Run: headless pygame with SDL's dummy video driver; simulated clock (each Clock.tick advances the game by its frame time, no real sleeping); random seed 0; keys injected as events and as key.get_pressed() state; mouse plan: one left click at the window centre at the start of phase 2, then a move to the lower-right quarter at the start of phase 3.
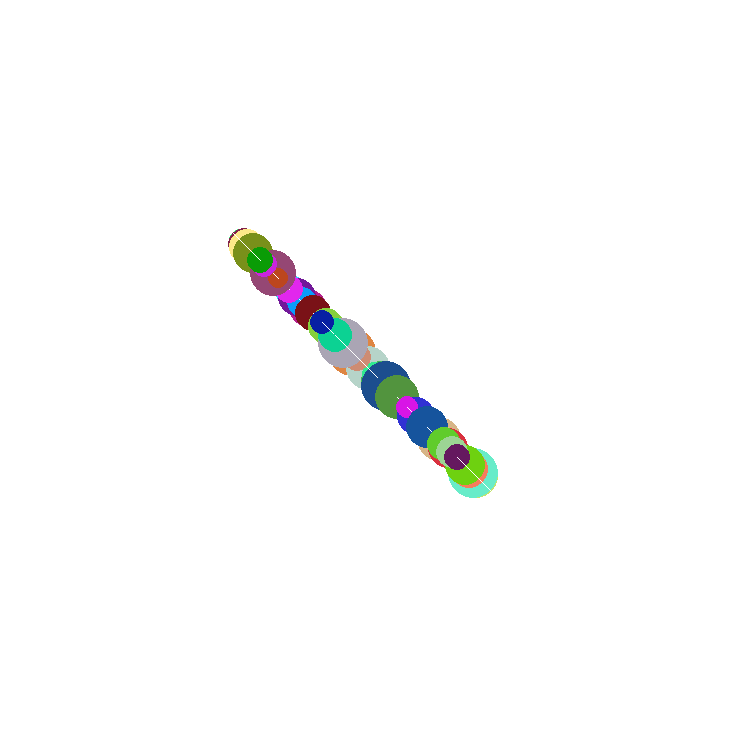
Frame 1 of 2 · flips 1–60 · no input
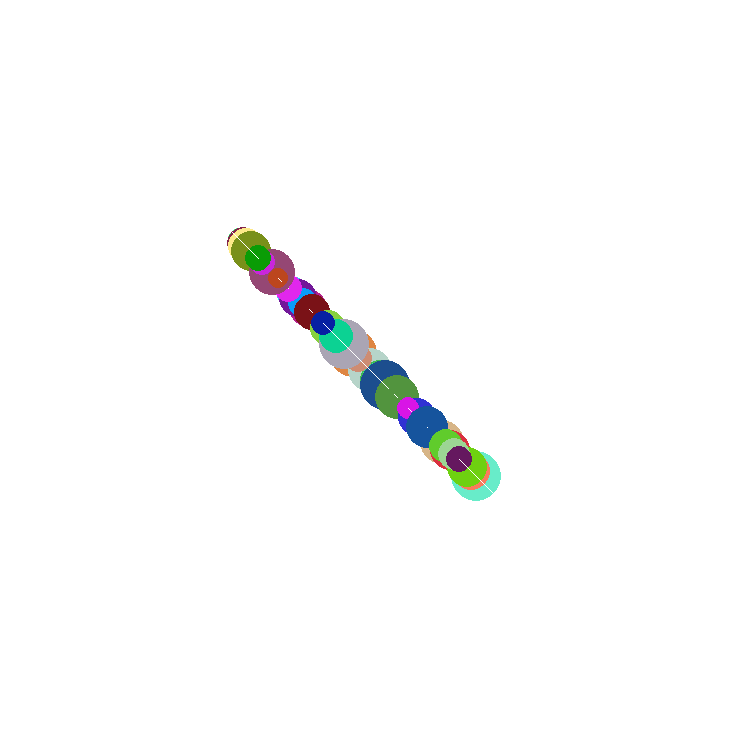
Frame 2 of 2 · flips 61–180 · clicked the window centre · tapped SPACE, RETURN · held RIGHT (→), D (game ended)

The pygame program that drew these frames:

import pygame
from pygame.locals import *
import math
import random

GAME_SIZE = 750
V_MAX = 5.0
A_MAX = 0.05
X_DEST = 375.0
Y_DEST = 375.0
MOVE = True

def start_game():
    pygame.init()
    fenetre = pygame.display.set_mode((GAME_SIZE, GAME_SIZE))
    for i in range(50):
        Perso((350.0, 350.0), random.randint(10, 25), 3.0, 3.0, True)
    pygame.key.set_repeat(1, 1)
    clock = pygame.time.Clock()
    continuer = True
    while continuer:        
        clock.tick(60)
        center = [0, 0]
        n = float(len(Perso.persos))
        for p in Perso.persos:
            center[0] += p.x
            center[1] += p.y
        center[0] /= n
        center[1] /= n
        global MOVE
        dest = [Perso.persos[0].xDest, Perso.persos[0].yDest]
        diff = math.sqrt((center[0] - dest[0])**2 + (center[1] - dest[1])**2)
        if diff > 50: # REMPLACER PAR LE CHIFFRE CORRESPONDANT AU NB BOIDS
            MOVE = True            
        else:
            MOVE = False
        for p in Perso.persos:
                p.addRules(0.5, 3.0, 0.1, 1.0, 4.0) 
            #              cent dist velo goto limi      => adapter en fonction du nb de boids
#           for p in Perso.persos:                          ex: goto augmente avec nb boids qui
#               for r in p.rules:                           diminue
#                   p.xspeed += r[0]
#                   p.yspeed += r[1]
#               p.limitVelocity()
#               p.x += p.xspeed
#               p.y += p.yspeed
        fenetre.fill((255, 255, 255))
        for p in Perso.persos: p.draw(fenetre)            
        for event in pygame.event.get():
            keys = pygame.key.get_pressed()
            if event.type == QUIT:
                continuer = 0
            if event.type == KEYDOWN:
                if event.key == K_SPACE:
                    continuer = 0
        if pygame.mouse.get_pressed()[0]:
            pos = pygame.mouse.get_pos()
            for p in Perso.persos:
                p.xDest = pos[0]
                p.yDest = pos[1]
        pygame.display.flip()
    pygame.quit()


class Perso:

    persos = []

    def __init__(self, pos, size, xspeed, yspeed, solid):
        self.x, self.y = pos
        self.xDest = X_DEST
        self.yDest = Y_DEST
        self.size = size
        self.xspeed = xspeed
        self.yspeed = yspeed
        self.xacc = 0
        self.yacc = 0
        self.solid = solid
        self.rules = []
        self.color = (random.randint(1, 255), random.randint(1, 255), random.randint(1, 255))
        Perso.persos.append(self)

    def limitVelocity(self):
        v = math.sqrt(self.xspeed**2 + self.yspeed**2)
        if v > V_MAX:
            self.xspeed /= v
            self.yspeed /= v
            self.xspeed *= V_MAX
            self.yspeed *= V_MAX            

    def deleteRules(self):
        self.rules = []

    def draw(self, fenetre):
        pygame.draw.circle(fenetre, self.color, (int(self.x), int(self.y)), int(self.size))
        pygame.draw.line(fenetre, (255, 255, 255), (int(self.x), int(self.y)), (int(self.x+self.size*self.xspeed), int(self.y+self.size*self.yspeed)), 1)

    def addRuleCenterMass(self, factor):
        xMoy = 0
        yMoy = 0
        vx = 0
        vy = 0
        for p in Perso.persos:
            if p != self:
                xMoy += p.x
                yMoy += p.y
        nb = float(len(Perso.persos) - 1)
        xMoy /= nb
        yMoy /= nb        
        vx = (xMoy - self.x)
        vy = (yMoy - self.y)
        v = math.sqrt(vx**2 + vy**2)
        if v > 0:
            vx = (V_MAX*vx/v) - self.xspeed
            vy = (V_MAX*vy/v) - self.yspeed
        a = math.sqrt(vx**2 + vy**2)
        ax = 0
        ay = 0
        if a > 0:
            ax = A_MAX*vx/a
            ay = A_MAX*vy/a
        self.rules.append((factor*ax, factor*ay))


    def addRuleDistance(self, factor):        
        cx = 0
        cy = 0
        for p in Perso.persos:
            if p != self:
                distanceMax = self.size + p.size
                distance = math.sqrt((p.x - self.x)**2 + (p.y - self.y)**2)
                if  distance > 0 and distance < distanceMax:
                    x = self.x - p.x
                    y = self.y - p.y
                    norm = math.sqrt(x**2 + y**2)
                    cx += x/(norm*distance)
                    cy += y/(norm*distance)
        c = math.sqrt(cx**2 + cy**2)
        if c > 0:
            cx = (V_MAX*cx/c) - self.xspeed
            cy = (V_MAX*cy/c) - self.yspeed
        a = math.sqrt(cx**2 + cy**2)
        ax = 0
        ay = 0
        if a > 0:
            ax = A_MAX*cx/a
            ay = A_MAX*cy/a
        self.rules.append((factor*ax, factor*ay))


    def addRuleVelocity(self, factor):
        vxMoy = 0
        vyMoy = 0
        for p in Perso.persos:
            if p != self:
                vxMoy += p.xspeed
                vyMoy += p.yspeed
        nb = float(len(Perso.persos) - 1) 
        vxMoy /= nb
        vyMoy /= nb
        v = math.sqrt(vxMoy**2 + vyMoy**2)
        vx = 0
        vy = 0
        if v > 0:
            vx = (V_MAX*vxMoy/v) - self.xspeed
            vy = (V_MAX*vyMoy/v) - self.yspeed
        a = math.sqrt(vx**2 + vy**2)
        ax = 0
        ay = 0
        if a > 0:
            ax = A_MAX*vx/a
            ay = A_MAX*vy/a
        self.rules.append((factor*ax, factor*ay))


    def addRuleGoTo(self, factor):        
        vx = self.xDest - self.x
        vy = self.yDest - self.y
        v = math.sqrt(vx**2 + vy**2)
        if v > 0:
            vx = (V_MAX*vx/v) - self.xspeed
            vy = (V_MAX*vy/v) - self.yspeed
        a = math.sqrt(vx**2 + vy**2)
        ax = 0
        ay = 0
        if a > 0:
            ax = A_MAX*vx/a
            ay = A_MAX*vy/a
        self.rules.append((factor*ax, factor*ay))

    def addRuleLimits(self, factor):
        vx = 0
        vy = 0
        if self.x < 10:
            vx = 10
            self.x = 10
        if self.x > GAME_SIZE - 10:
            vx = -10
            self.x = GAME_SIZE - 10
        if self.y < 10:
            vy = 10
            self.y = 10
        if self.y > GAME_SIZE - 10:
            vy = -10
            self.y = GAME_SIZE - 10
        v = math.sqrt(vx**2 + vy**2)
        if v > 0:
            vx = (V_MAX*vx/v) - self.xspeed
            vy = (V_MAX*vy/v) - self.yspeed
        a = math.sqrt(vx**2 + vy**2)
        ax = 0
        ay = 0
        if a > 0:
            ax = A_MAX*vx/a
            ay = A_MAX*vy/a
        self.rules.append((factor*ax, factor*ay))

    def addRules(self, factor1, factor2, factor3, factor4, factor5):
        self.deleteRules()
        global MOVE
        if MOVE:
            self.addRuleCenterMass(factor1)
            self.addRuleDistance(factor2)
            self.addRuleVelocity(factor3)
            self.addRuleGoTo(factor4)
            self.addRuleLimits(factor5)
        else:
            self.xspeed /= 2
            self.yspeed /= 2
            self.addRuleDistance(10*factor2) #x*...: plus vite en place

            diff = math.sqrt((self.x - self.xDest)**2 + (self.y - self.yDest)**2)
            if diff > 150: # REMPLACER PAR LE CHIFFRE CORRESPONDANT AU NB BOIDS
                self.addRuleCenterMass(factor1*20)
                # Ici, les autres objets sont simplement poussés, ils ne doivent
                # pas orienter leur tete dans la direction dans laquelle ils sont
                # poussés.

            self.addRuleLimits(factor5)
            
        for r in self.rules:
            self.xspeed += r[0]
            self.yspeed += r[1]
            
        self.limitVelocity()

        self.x += self.xspeed
        self.y += self.yspeed        
                            
start_game()


















        
